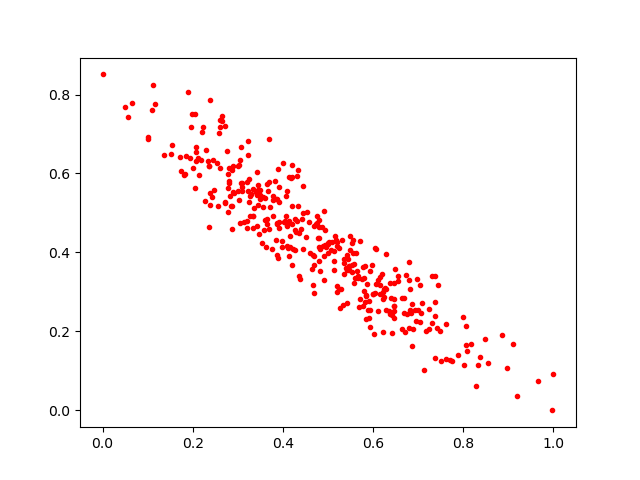

The file beside this chart, header and first rows:
0.69889265, 0.2537079
0.09987, 0.6933
0.5601, 0.3349
0.2378, 0.5496
0.2612, 0.7363
0.3861, 0.5355
0.272, 0.5247
0.6468, 0.3236
0.5551, 0.3995
0.4166, 0.4138
0.5208, 0.301
0.2876, 0.4589
0.9665, 0.07421
0.0567, 0.7434
0.7371, 0.2385
0.4905, 0.3313
0.4392, 0.4605
0.9971, 0.0
0.4372, 0.3326
0.3255, 0.5287
0.3865, 0.3925
0.5324, 0.2672
0.4864, 0.4638
0.2063, 0.6546
0.1851, 0.6454
0.1128, 0.824
0.6952, 0.2273
0.1716, 0.6418
0.6363, 0.2525
0.647, 0.2327
0.5482, 0.4065
0.2462, 0.5571
0.5903, 0.2764
0.1174, 0.7763
0.58, 0.3347
0.334, 0.4623
0.05013, 0.7686
0.6923, 0.254
0.5011, 0.423
0.5881, 0.2532
0.5665, 0.3348
0.5431, 0.2716
0.8365, 0.1353
0.4638, 0.3584
0.3093, 0.5767
0.4058, 0.5428
0.3558, 0.5139
0.5783, 0.2654
0.2279, 0.5305
0.4012, 0.6269
0.349, 0.5447
0.7606, 0.1306
0.2382, 0.5191
0.605, 0.2975
0.3201, 0.4802
0.5397, 0.3603
0.5239, 0.4119
0.4742, 0.4719
0.4129, 0.5912
0.5672, 0.3409
0.4151, 0.4424
... 318 more rows
